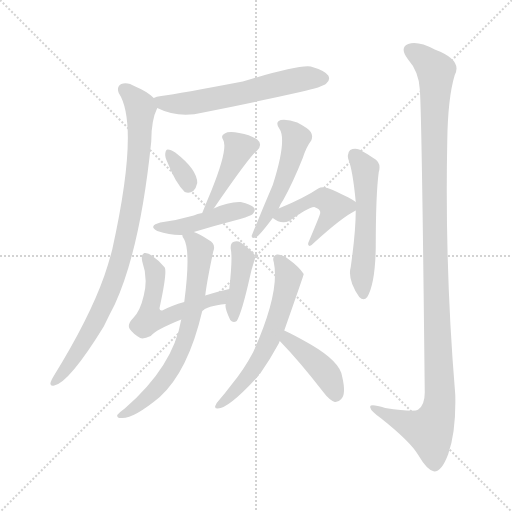
t = 0.00 s
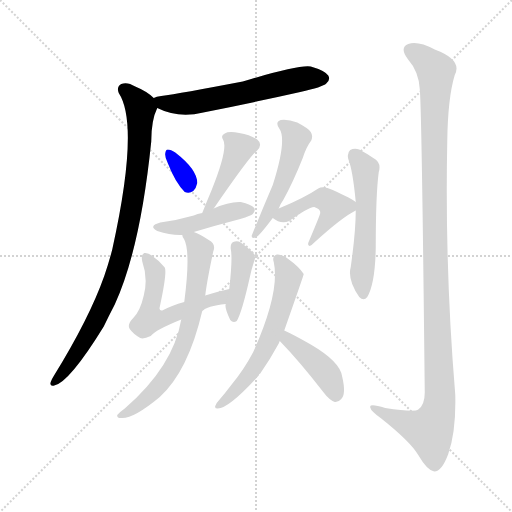
t = 2.00 s
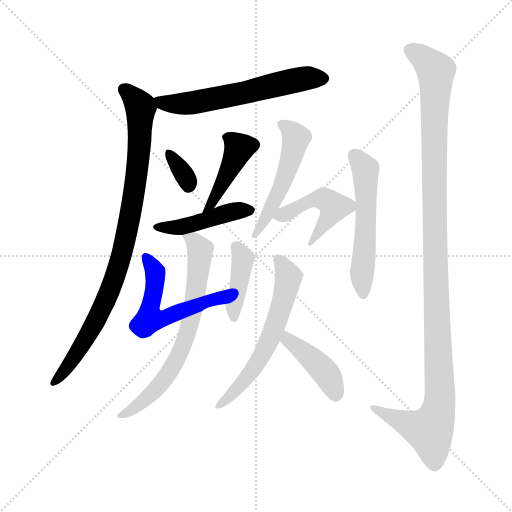
t = 4.01 s
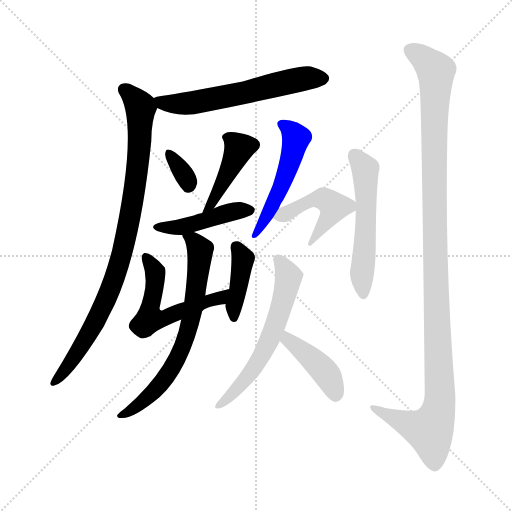
t = 6.01 s
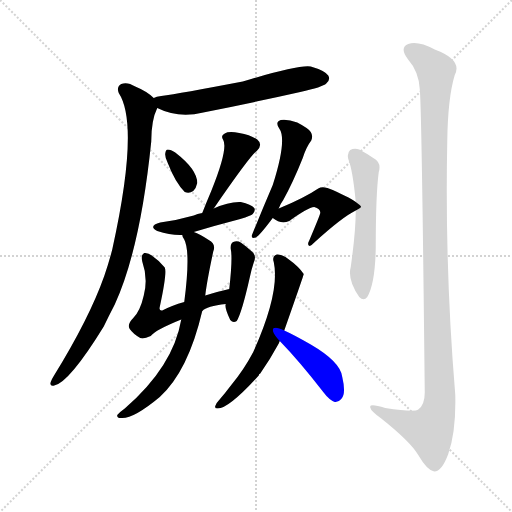
t = 8.02 s
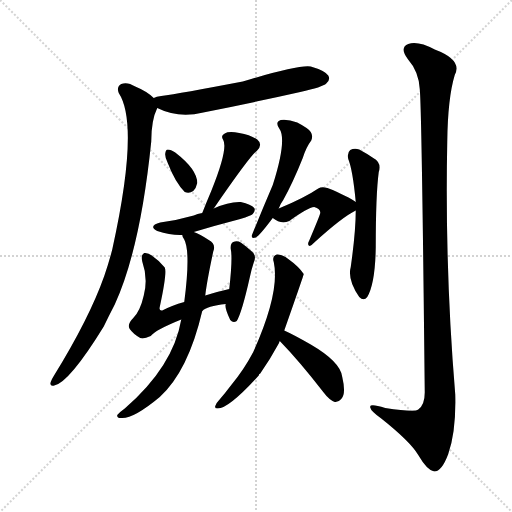
t = 10.02 s

The animated SVG that drew these frames (rendered in a browser with its animation timeline set to each time). Animation: 14 CSS @keyframes rules; one cycle of 10.02 s.

<svg version="1.1" viewBox="0 0 1024 1024" xmlns="http://www.w3.org/2000/svg">
  <g stroke="lightgray" stroke-dasharray="1,1" stroke-width="1" transform="scale(4, 4)">
    <line x1="0" y1="0" x2="256" y2="256"></line>
    <line x1="256" y1="0" x2="0" y2="256"></line>
    <line x1="128" y1="0" x2="128" y2="256"></line>
    <line x1="0" y1="128" x2="256" y2="128"></line>
  </g>
<g transform="scale(1, -1) translate(0, -900)">
   <style type="text/css">
    @keyframes keyframes0 {
      from {
       stroke: blue;
       stroke-dashoffset: 594;
       stroke-width: 128;
       }
       66% {
       animation-timing-function: step-end;
       stroke: blue;
       stroke-dashoffset: 0;
       stroke-width: 128;
       }
       to {
       stroke: black;
       stroke-width: 1024;
       }
       }
       #make-me-a-hanzi-animation-0 {
         animation: keyframes0 0.733398s both;
         animation-delay: 0.000000s;
         animation-timing-function: linear;
       }
    @keyframes keyframes1 {
      from {
       stroke: blue;
       stroke-dashoffset: 891;
       stroke-width: 128;
       }
       74% {
       animation-timing-function: step-end;
       stroke: blue;
       stroke-dashoffset: 0;
       stroke-width: 128;
       }
       to {
       stroke: black;
       stroke-width: 1024;
       }
       }
       #make-me-a-hanzi-animation-1 {
         animation: keyframes1 0.975098s both;
         animation-delay: 0.733398s;
         animation-timing-function: linear;
       }
    @keyframes keyframes2 {
      from {
       stroke: blue;
       stroke-dashoffset: 331;
       stroke-width: 128;
       }
       52% {
       animation-timing-function: step-end;
       stroke: blue;
       stroke-dashoffset: 0;
       stroke-width: 128;
       }
       to {
       stroke: black;
       stroke-width: 1024;
       }
       }
       #make-me-a-hanzi-animation-2 {
         animation: keyframes2 0.519368s both;
         animation-delay: 1.708496s;
         animation-timing-function: linear;
       }
    @keyframes keyframes3 {
      from {
       stroke: blue;
       stroke-dashoffset: 431;
       stroke-width: 128;
       }
       58% {
       animation-timing-function: step-end;
       stroke: blue;
       stroke-dashoffset: 0;
       stroke-width: 128;
       }
       to {
       stroke: black;
       stroke-width: 1024;
       }
       }
       #make-me-a-hanzi-animation-3 {
         animation: keyframes3 0.600749s both;
         animation-delay: 2.227865s;
         animation-timing-function: linear;
       }
    @keyframes keyframes4 {
      from {
       stroke: blue;
       stroke-dashoffset: 444;
       stroke-width: 128;
       }
       59% {
       animation-timing-function: step-end;
       stroke: blue;
       stroke-dashoffset: 0;
       stroke-width: 128;
       }
       to {
       stroke: black;
       stroke-width: 1024;
       }
       }
       #make-me-a-hanzi-animation-4 {
         animation: keyframes4 0.611328s both;
         animation-delay: 2.828613s;
         animation-timing-function: linear;
       }
    @keyframes keyframes5 {
      from {
       stroke: blue;
       stroke-dashoffset: 545;
       stroke-width: 128;
       }
       64% {
       animation-timing-function: step-end;
       stroke: blue;
       stroke-dashoffset: 0;
       stroke-width: 128;
       }
       to {
       stroke: black;
       stroke-width: 1024;
       }
       }
       #make-me-a-hanzi-animation-5 {
         animation: keyframes5 0.693522s both;
         animation-delay: 3.439941s;
         animation-timing-function: linear;
       }
    @keyframes keyframes6 {
      from {
       stroke: blue;
       stroke-dashoffset: 401;
       stroke-width: 128;
       }
       57% {
       animation-timing-function: step-end;
       stroke: blue;
       stroke-dashoffset: 0;
       stroke-width: 128;
       }
       to {
       stroke: black;
       stroke-width: 1024;
       }
       }
       #make-me-a-hanzi-animation-6 {
         animation: keyframes6 0.576335s both;
         animation-delay: 4.133464s;
         animation-timing-function: linear;
       }
    @keyframes keyframes7 {
      from {
       stroke: blue;
       stroke-dashoffset: 684;
       stroke-width: 128;
       }
       69% {
       animation-timing-function: step-end;
       stroke: blue;
       stroke-dashoffset: 0;
       stroke-width: 128;
       }
       to {
       stroke: black;
       stroke-width: 1024;
       }
       }
       #make-me-a-hanzi-animation-7 {
         animation: keyframes7 0.806641s both;
         animation-delay: 4.709798s;
         animation-timing-function: linear;
       }
    @keyframes keyframes8 {
      from {
       stroke: blue;
       stroke-dashoffset: 506;
       stroke-width: 128;
       }
       62% {
       animation-timing-function: step-end;
       stroke: blue;
       stroke-dashoffset: 0;
       stroke-width: 128;
       }
       to {
       stroke: black;
       stroke-width: 1024;
       }
       }
       #make-me-a-hanzi-animation-8 {
         animation: keyframes8 0.661784s both;
         animation-delay: 5.516439s;
         animation-timing-function: linear;
       }
    @keyframes keyframes9 {
      from {
       stroke: blue;
       stroke-dashoffset: 469;
       stroke-width: 128;
       }
       60% {
       animation-timing-function: step-end;
       stroke: blue;
       stroke-dashoffset: 0;
       stroke-width: 128;
       }
       to {
       stroke: black;
       stroke-width: 1024;
       }
       }
       #make-me-a-hanzi-animation-9 {
         animation: keyframes9 0.631673s both;
         animation-delay: 6.178223s;
         animation-timing-function: linear;
       }
    @keyframes keyframes10 {
      from {
       stroke: blue;
       stroke-dashoffset: 595;
       stroke-width: 128;
       }
       66% {
       animation-timing-function: step-end;
       stroke: blue;
       stroke-dashoffset: 0;
       stroke-width: 128;
       }
       to {
       stroke: black;
       stroke-width: 1024;
       }
       }
       #make-me-a-hanzi-animation-10 {
         animation: keyframes10 0.734212s both;
         animation-delay: 6.809896s;
         animation-timing-function: linear;
       }
    @keyframes keyframes11 {
      from {
       stroke: blue;
       stroke-dashoffset: 416;
       stroke-width: 128;
       }
       58% {
       animation-timing-function: step-end;
       stroke: blue;
       stroke-dashoffset: 0;
       stroke-width: 128;
       }
       to {
       stroke: black;
       stroke-width: 1024;
       }
       }
       #make-me-a-hanzi-animation-11 {
         animation: keyframes11 0.588542s both;
         animation-delay: 7.544108s;
         animation-timing-function: linear;
       }
    @keyframes keyframes12 {
      from {
       stroke: blue;
       stroke-dashoffset: 544;
       stroke-width: 128;
       }
       64% {
       animation-timing-function: step-end;
       stroke: blue;
       stroke-dashoffset: 0;
       stroke-width: 128;
       }
       to {
       stroke: black;
       stroke-width: 1024;
       }
       }
       #make-me-a-hanzi-animation-12 {
         animation: keyframes12 0.692708s both;
         animation-delay: 8.132650s;
         animation-timing-function: linear;
       }
    @keyframes keyframes13 {
      from {
       stroke: blue;
       stroke-dashoffset: 1162;
       stroke-width: 128;
       }
       79% {
       animation-timing-function: step-end;
       stroke: blue;
       stroke-dashoffset: 0;
       stroke-width: 128;
       }
       to {
       stroke: black;
       stroke-width: 1024;
       }
       }
       #make-me-a-hanzi-animation-13 {
         animation: keyframes13 1.195638s both;
         animation-delay: 8.825358s;
         animation-timing-function: linear;
       }
</style>
<path d="M 314.5 684.0 Q 356.5 663.0 406.5 675.0 Q 502.5 694.0 600.5 716.0 Q 645.5 726.0 652.5 733.0 Q 661.5 740.0 656.5 749.0 Q 649.5 759.0 621.5 767.0 Q 597.5 771.0 485.5 737.0 Q 359.5 713.0 322.5 708.0 Q 312.5 707.0 307.5 704.0 C 285.5 697.0 287.5 696.0 314.5 684.0 Z" fill="lightgray"></path> 
<path d="M 307.5 704.0 Q 294.5 717.0 270.5 727.0 Q 254.5 737.0 242.5 732.0 Q 232.5 726.0 237.5 714.0 Q 279.5 650.0 224.5 401.0 Q 217.5 374.0 208.5 348.0 Q 178.5 263.0 107.5 148.0 Q 103.5 142.0 101.5 136.0 Q 98.5 127.0 108.5 129.0 Q 138.5 135.0 207.5 247.0 Q 217.5 268.0 229.5 291.0 Q 280.5 402.0 302.5 617.0 Q 302.5 660.0 314.5 684.0 C 318.5 695.0 318.5 695.0 307.5 704.0 Z" fill="lightgray"></path> 
<path d="M 335.5 574.0 Q 350.5 535.0 369.5 516.0 Q 378.5 512.0 386.5 518.0 Q 392.5 524.0 394.5 534.0 Q 394.5 561.0 350.5 595.0 Q 341.5 601.0 335.5 601.0 Q 331.5 601.0 330.5 593.0 Q 329.5 586.0 335.5 574.0 Z" fill="lightgray"></path> 
<path d="M 427.5 483.0 Q 500.5 589.0 513.5 598.0 Q 526.5 611.0 514.5 621.0 Q 501.5 630.0 478.5 634.0 Q 457.5 638.0 449.5 633.0 Q 440.5 629.0 446.5 620.0 Q 456.5 602.0 422.5 518.0 Q 413.5 497.0 404.5 474.0 C 393.5 446.0 410.5 458.0 427.5 483.0 Z" fill="lightgray"></path> 
<path d="M 387.5 436.0 Q 430.5 449.0 480.5 462.0 Q 502.5 469.0 505.5 472.0 Q 511.5 479.0 508.5 484.0 Q 502.5 491.0 481.5 496.0 Q 457.5 497.0 427.5 483.0 L 404.5 474.0 Q 394.5 473.0 387.5 469.0 Q 356.5 460.0 320.5 455.0 Q 295.5 448.0 314.5 438.0 Q 341.5 429.0 364.5 430.0 L 387.5 436.0 Z" fill="lightgray"></path> 
<path d="M 404.5 278.0 Q 413.5 288.0 451.5 292.0 C 481.5 296.0 487.5 329.0 458.5 322.0 Q 431.5 316.0 410.5 309.0 L 368.5 296.0 Q 343.5 289.0 324.5 279.0 Q 317.5 278.0 319.5 286.0 Q 334.5 355.0 329.5 365.0 Q 319.5 378.0 303.5 389.0 Q 296.5 395.0 288.5 394.0 Q 281.5 391.0 284.5 377.0 Q 296.5 343.0 287.5 309.0 Q 280.5 278.0 266.5 264.0 Q 253.5 251.0 259.5 242.0 Q 266.5 232.0 280.5 224.0 Q 286.5 221.0 301.5 228.0 Q 310.5 240.0 362.5 261.0 L 404.5 278.0 Z" fill="lightgray"></path> 
<path d="M 451.5 292.0 Q 448.5 285.0 460.5 260.0 Q 466.5 253.0 473.5 258.0 Q 483.5 274.0 499.5 345.0 Q 502.5 360.0 507.5 375.0 Q 514.5 390.0 501.5 399.0 Q 491.5 408.0 481.5 415.0 Q 474.5 419.0 466.5 416.0 Q 460.5 413.0 461.5 402.0 Q 465.5 384.0 458.5 322.0 L 451.5 292.0 Z" fill="lightgray"></path> 
<path d="M 362.5 261.0 Q 346.5 167.0 249.5 83.0 Q 239.5 76.0 234.5 70.0 Q 233.5 64.0 241.5 64.0 Q 265.5 61.0 319.5 106.0 Q 376.5 158.0 404.5 278.0 L 410.5 309.0 Q 413.5 336.0 426.5 397.0 Q 432.5 412.0 417.5 420.0 Q 399.5 432.0 387.5 436.0 C 360.5 448.0 355.5 450.0 364.5 430.0 Q 364.5 427.0 368.5 421.0 Q 381.5 396.0 368.5 296.0 L 362.5 261.0 Z" fill="lightgray"></path> 
<path d="M 557.5 483.0 Q 560.5 492.0 566.5 500.0 Q 585.5 534.0 605.5 584.0 Q 612.5 606.0 622.5 619.0 Q 626.5 628.0 621.5 636.0 Q 617.5 643.0 594.5 655.0 Q 575.5 662.0 561.5 660.0 Q 549.5 656.0 558.5 643.0 Q 574.5 621.0 545.5 530.0 Q 524.5 481.0 503.5 429.0 Q 502.5 422.0 511.5 425.0 Q 518.5 428.0 545.5 464.0 L 557.5 483.0 Z" fill="lightgray"></path> 
<path d="M 711.5 496.0 Q 705.5 502.0 665.5 520.0 Q 646.5 529.0 636.5 523.0 Q 608.5 504.0 557.5 483.0 C 532.5 473.0 532.5 473.0 545.5 464.0 Q 561.5 451.0 578.5 458.0 Q 615.5 485.0 628.5 486.0 Q 641.5 482.0 640.5 474.0 Q 640.5 471.0 618.5 419.0 Q 614.5 412.0 617.5 409.0 Q 620.5 406.0 627.5 414.0 Q 684.5 466.0 711.5 479.0 C 725.5 486.0 725.5 486.0 711.5 496.0 Z" fill="lightgray"></path> 
<path d="M 568.5 239.0 Q 607.5 350.0 607.5 352.0 Q 597.5 367.0 576.5 382.0 Q 564.5 392.0 553.5 391.0 Q 543.5 387.0 547.5 376.0 Q 560.5 316.0 506.5 196.0 Q 487.5 160.0 462.5 130.0 Q 450.5 114.0 437.5 99.0 Q 433.5 95.0 431.5 90.0 Q 427.5 83.0 435.5 83.0 Q 457.5 83.0 517.5 149.0 Q 517.5 152.0 520.5 153.0 Q 539.5 180.0 557.5 213.0 Q 558.5 216.0 559.5 218.0 L 568.5 239.0 Z" fill="lightgray"></path> 
<path d="M 559.5 218.0 Q 598.5 178.0 646.5 116.0 Q 658.5 100.0 669.5 96.0 Q 676.5 95.0 682.5 102.0 Q 692.5 112.0 684.5 146.0 Q 681.5 176.0 621.5 211.0 Q 588.5 230.0 568.5 239.0 C 541.5 252.0 538.5 240.0 559.5 218.0 Z" fill="lightgray"></path> 
<path d="M 711.5 479.0 Q 711.5 437.0 701.5 366.0 Q 694.5 341.0 718.5 306.0 Q 727.5 297.0 734.5 306.0 Q 750.5 333.0 751.5 406.0 Q 751.5 511.0 757.5 556.0 Q 763.5 575.0 746.5 584.0 Q 733.5 593.0 718.5 601.0 Q 708.5 604.0 700.5 600.0 Q 693.5 594.0 696.5 582.0 Q 705.5 560.0 711.5 496.0 L 711.5 479.0 Z" fill="lightgray"></path> 
<path d="M 839.5 722.0 Q 843.5 685.0 849.5 115.0 Q 849.5 90.0 836.5 81.0 Q 829.5 75.0 770.5 84.0 Q 737.5 94.0 740.5 85.0 Q 741.5 78.0 762.5 63.0 Q 820.5 17.0 836.5 -10.0 Q 854.5 -41.0 868.5 -43.0 Q 883.5 -43.0 896.5 -8.0 Q 912.5 38.0 910.5 111.0 Q 889.5 363.0 894.5 616.0 Q 895.5 704.0 909.5 750.0 Q 925.5 780.0 869.5 801.0 Q 835.5 819.0 816.5 812.0 Q 798.5 805.0 815.5 782.0 Q 837.5 757.0 839.5 722.0 Z" fill="lightgray"></path> 
      <clipPath id="make-me-a-hanzi-clip-0">
      <path d="M 314.5 684.0 Q 356.5 663.0 406.5 675.0 Q 502.5 694.0 600.5 716.0 Q 645.5 726.0 652.5 733.0 Q 661.5 740.0 656.5 749.0 Q 649.5 759.0 621.5 767.0 Q 597.5 771.0 485.5 737.0 Q 359.5 713.0 322.5 708.0 Q 312.5 707.0 307.5 704.0 C 285.5 697.0 287.5 696.0 314.5 684.0 Z" fill="lightgray"></path>
      </clipPath>
      <path clip-path="url(#make-me-a-hanzi-clip-0)" d="M 316.5 701.0 L 325.5 694.0 L 367.5 692.0 L 580.5 738.0 L 646.5 743.0 " fill="none" id="make-me-a-hanzi-animation-0" stroke-dasharray="466 932" stroke-linecap="round"></path>

      <clipPath id="make-me-a-hanzi-clip-1">
      <path d="M 307.5 704.0 Q 294.5 717.0 270.5 727.0 Q 254.5 737.0 242.5 732.0 Q 232.5 726.0 237.5 714.0 Q 279.5 650.0 224.5 401.0 Q 217.5 374.0 208.5 348.0 Q 178.5 263.0 107.5 148.0 Q 103.5 142.0 101.5 136.0 Q 98.5 127.0 108.5 129.0 Q 138.5 135.0 207.5 247.0 Q 217.5 268.0 229.5 291.0 Q 280.5 402.0 302.5 617.0 Q 302.5 660.0 314.5 684.0 C 318.5 695.0 318.5 695.0 307.5 704.0 Z" fill="lightgray"></path>
      </clipPath>
      <path clip-path="url(#make-me-a-hanzi-clip-1)" d="M 248.5 721.0 L 276.5 693.0 L 281.5 675.0 L 276.5 570.0 L 246.5 403.0 L 218.5 315.0 L 186.5 246.0 L 109.5 137.0 " fill="none" id="make-me-a-hanzi-animation-1" stroke-dasharray="763 1526" stroke-linecap="round"></path>

      <clipPath id="make-me-a-hanzi-clip-2">
      <path d="M 335.5 574.0 Q 350.5 535.0 369.5 516.0 Q 378.5 512.0 386.5 518.0 Q 392.5 524.0 394.5 534.0 Q 394.5 561.0 350.5 595.0 Q 341.5 601.0 335.5 601.0 Q 331.5 601.0 330.5 593.0 Q 329.5 586.0 335.5 574.0 Z" fill="lightgray"></path>
      </clipPath>
      <path clip-path="url(#make-me-a-hanzi-clip-2)" d="M 337.5 594.0 L 376.5 530.0 " fill="none" id="make-me-a-hanzi-animation-2" stroke-dasharray="203 406" stroke-linecap="round"></path>

      <clipPath id="make-me-a-hanzi-clip-3">
      <path d="M 427.5 483.0 Q 500.5 589.0 513.5 598.0 Q 526.5 611.0 514.5 621.0 Q 501.5 630.0 478.5 634.0 Q 457.5 638.0 449.5 633.0 Q 440.5 629.0 446.5 620.0 Q 456.5 602.0 422.5 518.0 Q 413.5 497.0 404.5 474.0 C 393.5 446.0 410.5 458.0 427.5 483.0 Z" fill="lightgray"></path>
      </clipPath>
      <path clip-path="url(#make-me-a-hanzi-clip-3)" d="M 457.5 624.0 L 478.5 604.0 L 429.5 507.0 L 430.5 498.0 L 408.5 481.0 " fill="none" id="make-me-a-hanzi-animation-3" stroke-dasharray="303 606" stroke-linecap="round"></path>

      <clipPath id="make-me-a-hanzi-clip-4">
      <path d="M 387.5 436.0 Q 430.5 449.0 480.5 462.0 Q 502.5 469.0 505.5 472.0 Q 511.5 479.0 508.5 484.0 Q 502.5 491.0 481.5 496.0 Q 457.5 497.0 427.5 483.0 L 404.5 474.0 Q 394.5 473.0 387.5 469.0 Q 356.5 460.0 320.5 455.0 Q 295.5 448.0 314.5 438.0 Q 341.5 429.0 364.5 430.0 L 387.5 436.0 Z" fill="lightgray"></path>
      </clipPath>
      <path clip-path="url(#make-me-a-hanzi-clip-4)" d="M 315.5 447.0 L 366.5 446.0 L 465.5 477.0 L 498.5 480.0 " fill="none" id="make-me-a-hanzi-animation-4" stroke-dasharray="316 632" stroke-linecap="round"></path>

      <clipPath id="make-me-a-hanzi-clip-5">
      <path d="M 404.5 278.0 Q 413.5 288.0 451.5 292.0 C 481.5 296.0 487.5 329.0 458.5 322.0 Q 431.5 316.0 410.5 309.0 L 368.5 296.0 Q 343.5 289.0 324.5 279.0 Q 317.5 278.0 319.5 286.0 Q 334.5 355.0 329.5 365.0 Q 319.5 378.0 303.5 389.0 Q 296.5 395.0 288.5 394.0 Q 281.5 391.0 284.5 377.0 Q 296.5 343.0 287.5 309.0 Q 280.5 278.0 266.5 264.0 Q 253.5 251.0 259.5 242.0 Q 266.5 232.0 280.5 224.0 Q 286.5 221.0 301.5 228.0 Q 310.5 240.0 362.5 261.0 L 404.5 278.0 Z" fill="lightgray"></path>
      </clipPath>
      <path clip-path="url(#make-me-a-hanzi-clip-5)" d="M 293.5 385.0 L 310.5 357.0 L 299.5 281.0 L 300.5 267.0 L 311.5 261.0 L 440.5 303.0 L 453.5 315.0 " fill="none" id="make-me-a-hanzi-animation-5" stroke-dasharray="417 834" stroke-linecap="round"></path>

      <clipPath id="make-me-a-hanzi-clip-6">
      <path d="M 451.5 292.0 Q 448.5 285.0 460.5 260.0 Q 466.5 253.0 473.5 258.0 Q 483.5 274.0 499.5 345.0 Q 502.5 360.0 507.5 375.0 Q 514.5 390.0 501.5 399.0 Q 491.5 408.0 481.5 415.0 Q 474.5 419.0 466.5 416.0 Q 460.5 413.0 461.5 402.0 Q 465.5 384.0 458.5 322.0 L 451.5 292.0 Z" fill="lightgray"></path>
      </clipPath>
      <path clip-path="url(#make-me-a-hanzi-clip-6)" d="M 473.5 406.0 L 485.5 374.0 L 467.5 265.0 " fill="none" id="make-me-a-hanzi-animation-6" stroke-dasharray="273 546" stroke-linecap="round"></path>

      <clipPath id="make-me-a-hanzi-clip-7">
      <path d="M 362.5 261.0 Q 346.5 167.0 249.5 83.0 Q 239.5 76.0 234.5 70.0 Q 233.5 64.0 241.5 64.0 Q 265.5 61.0 319.5 106.0 Q 376.5 158.0 404.5 278.0 L 410.5 309.0 Q 413.5 336.0 426.5 397.0 Q 432.5 412.0 417.5 420.0 Q 399.5 432.0 387.5 436.0 C 360.5 448.0 355.5 450.0 364.5 430.0 Q 364.5 427.0 368.5 421.0 Q 381.5 396.0 368.5 296.0 L 362.5 261.0 Z" fill="lightgray"></path>
      </clipPath>
      <path clip-path="url(#make-me-a-hanzi-clip-7)" d="M 371.5 428.0 L 386.5 420.0 L 400.5 392.0 L 384.5 273.0 L 370.5 219.0 L 343.5 163.0 L 302.5 110.0 L 274.5 87.0 L 240.5 70.0 " fill="none" id="make-me-a-hanzi-animation-7" stroke-dasharray="556 1112" stroke-linecap="round"></path>

      <clipPath id="make-me-a-hanzi-clip-8">
      <path d="M 557.5 483.0 Q 560.5 492.0 566.5 500.0 Q 585.5 534.0 605.5 584.0 Q 612.5 606.0 622.5 619.0 Q 626.5 628.0 621.5 636.0 Q 617.5 643.0 594.5 655.0 Q 575.5 662.0 561.5 660.0 Q 549.5 656.0 558.5 643.0 Q 574.5 621.0 545.5 530.0 Q 524.5 481.0 503.5 429.0 Q 502.5 422.0 511.5 425.0 Q 518.5 428.0 545.5 464.0 L 557.5 483.0 Z" fill="lightgray"></path>
      </clipPath>
      <path clip-path="url(#make-me-a-hanzi-clip-8)" d="M 563.5 651.0 L 589.5 630.0 L 590.5 615.0 L 562.5 525.0 L 509.5 432.0 " fill="none" id="make-me-a-hanzi-animation-8" stroke-dasharray="378 756" stroke-linecap="round"></path>

      <clipPath id="make-me-a-hanzi-clip-9">
      <path d="M 711.5 496.0 Q 705.5 502.0 665.5 520.0 Q 646.5 529.0 636.5 523.0 Q 608.5 504.0 557.5 483.0 C 532.5 473.0 532.5 473.0 545.5 464.0 Q 561.5 451.0 578.5 458.0 Q 615.5 485.0 628.5 486.0 Q 641.5 482.0 640.5 474.0 Q 640.5 471.0 618.5 419.0 Q 614.5 412.0 617.5 409.0 Q 620.5 406.0 627.5 414.0 Q 684.5 466.0 711.5 479.0 C 725.5 486.0 725.5 486.0 711.5 496.0 Z" fill="lightgray"></path>
      </clipPath>
      <path clip-path="url(#make-me-a-hanzi-clip-9)" d="M 553.5 465.0 L 627.5 501.0 L 650.5 501.0 L 663.5 492.0 L 663.5 473.0 L 621.5 414.0 " fill="none" id="make-me-a-hanzi-animation-9" stroke-dasharray="341 682" stroke-linecap="round"></path>

      <clipPath id="make-me-a-hanzi-clip-10">
      <path d="M 568.5 239.0 Q 607.5 350.0 607.5 352.0 Q 597.5 367.0 576.5 382.0 Q 564.5 392.0 553.5 391.0 Q 543.5 387.0 547.5 376.0 Q 560.5 316.0 506.5 196.0 Q 487.5 160.0 462.5 130.0 Q 450.5 114.0 437.5 99.0 Q 433.5 95.0 431.5 90.0 Q 427.5 83.0 435.5 83.0 Q 457.5 83.0 517.5 149.0 Q 517.5 152.0 520.5 153.0 Q 539.5 180.0 557.5 213.0 Q 558.5 216.0 559.5 218.0 L 568.5 239.0 Z" fill="lightgray"></path>
      </clipPath>
      <path clip-path="url(#make-me-a-hanzi-clip-10)" d="M 556.5 381.0 L 576.5 346.0 L 555.5 258.0 L 499.5 150.0 L 438.5 89.0 " fill="none" id="make-me-a-hanzi-animation-10" stroke-dasharray="467 934" stroke-linecap="round"></path>

      <clipPath id="make-me-a-hanzi-clip-11">
      <path d="M 559.5 218.0 Q 598.5 178.0 646.5 116.0 Q 658.5 100.0 669.5 96.0 Q 676.5 95.0 682.5 102.0 Q 692.5 112.0 684.5 146.0 Q 681.5 176.0 621.5 211.0 Q 588.5 230.0 568.5 239.0 C 541.5 252.0 538.5 240.0 559.5 218.0 Z" fill="lightgray"></path>
      </clipPath>
      <path clip-path="url(#make-me-a-hanzi-clip-11)" d="M 571.5 231.0 L 575.5 221.0 L 643.5 163.0 L 664.5 132.0 L 670.5 110.0 " fill="none" id="make-me-a-hanzi-animation-11" stroke-dasharray="288 576" stroke-linecap="round"></path>

      <clipPath id="make-me-a-hanzi-clip-12">
      <path d="M 711.5 479.0 Q 711.5 437.0 701.5 366.0 Q 694.5 341.0 718.5 306.0 Q 727.5 297.0 734.5 306.0 Q 750.5 333.0 751.5 406.0 Q 751.5 511.0 757.5 556.0 Q 763.5 575.0 746.5 584.0 Q 733.5 593.0 718.5 601.0 Q 708.5 604.0 700.5 600.0 Q 693.5 594.0 696.5 582.0 Q 705.5 560.0 711.5 496.0 L 711.5 479.0 Z" fill="lightgray"></path>
      </clipPath>
      <path clip-path="url(#make-me-a-hanzi-clip-12)" d="M 707.5 591.0 L 730.5 561.0 L 726.5 311.0 " fill="none" id="make-me-a-hanzi-animation-12" stroke-dasharray="416 832" stroke-linecap="round"></path>

      <clipPath id="make-me-a-hanzi-clip-13">
      <path d="M 839.5 722.0 Q 843.5 685.0 849.5 115.0 Q 849.5 90.0 836.5 81.0 Q 829.5 75.0 770.5 84.0 Q 737.5 94.0 740.5 85.0 Q 741.5 78.0 762.5 63.0 Q 820.5 17.0 836.5 -10.0 Q 854.5 -41.0 868.5 -43.0 Q 883.5 -43.0 896.5 -8.0 Q 912.5 38.0 910.5 111.0 Q 889.5 363.0 894.5 616.0 Q 895.5 704.0 909.5 750.0 Q 925.5 780.0 869.5 801.0 Q 835.5 819.0 816.5 812.0 Q 798.5 805.0 815.5 782.0 Q 837.5 757.0 839.5 722.0 Z" fill="lightgray"></path>
      </clipPath>
      <path clip-path="url(#make-me-a-hanzi-clip-13)" d="M 823.5 797.0 L 871.5 758.0 L 868.5 473.0 L 877.5 83.0 L 859.5 39.0 L 746.5 83.0 " fill="none" id="make-me-a-hanzi-animation-13" stroke-dasharray="1034 2068" stroke-linecap="round"></path>

</g>
</svg>
